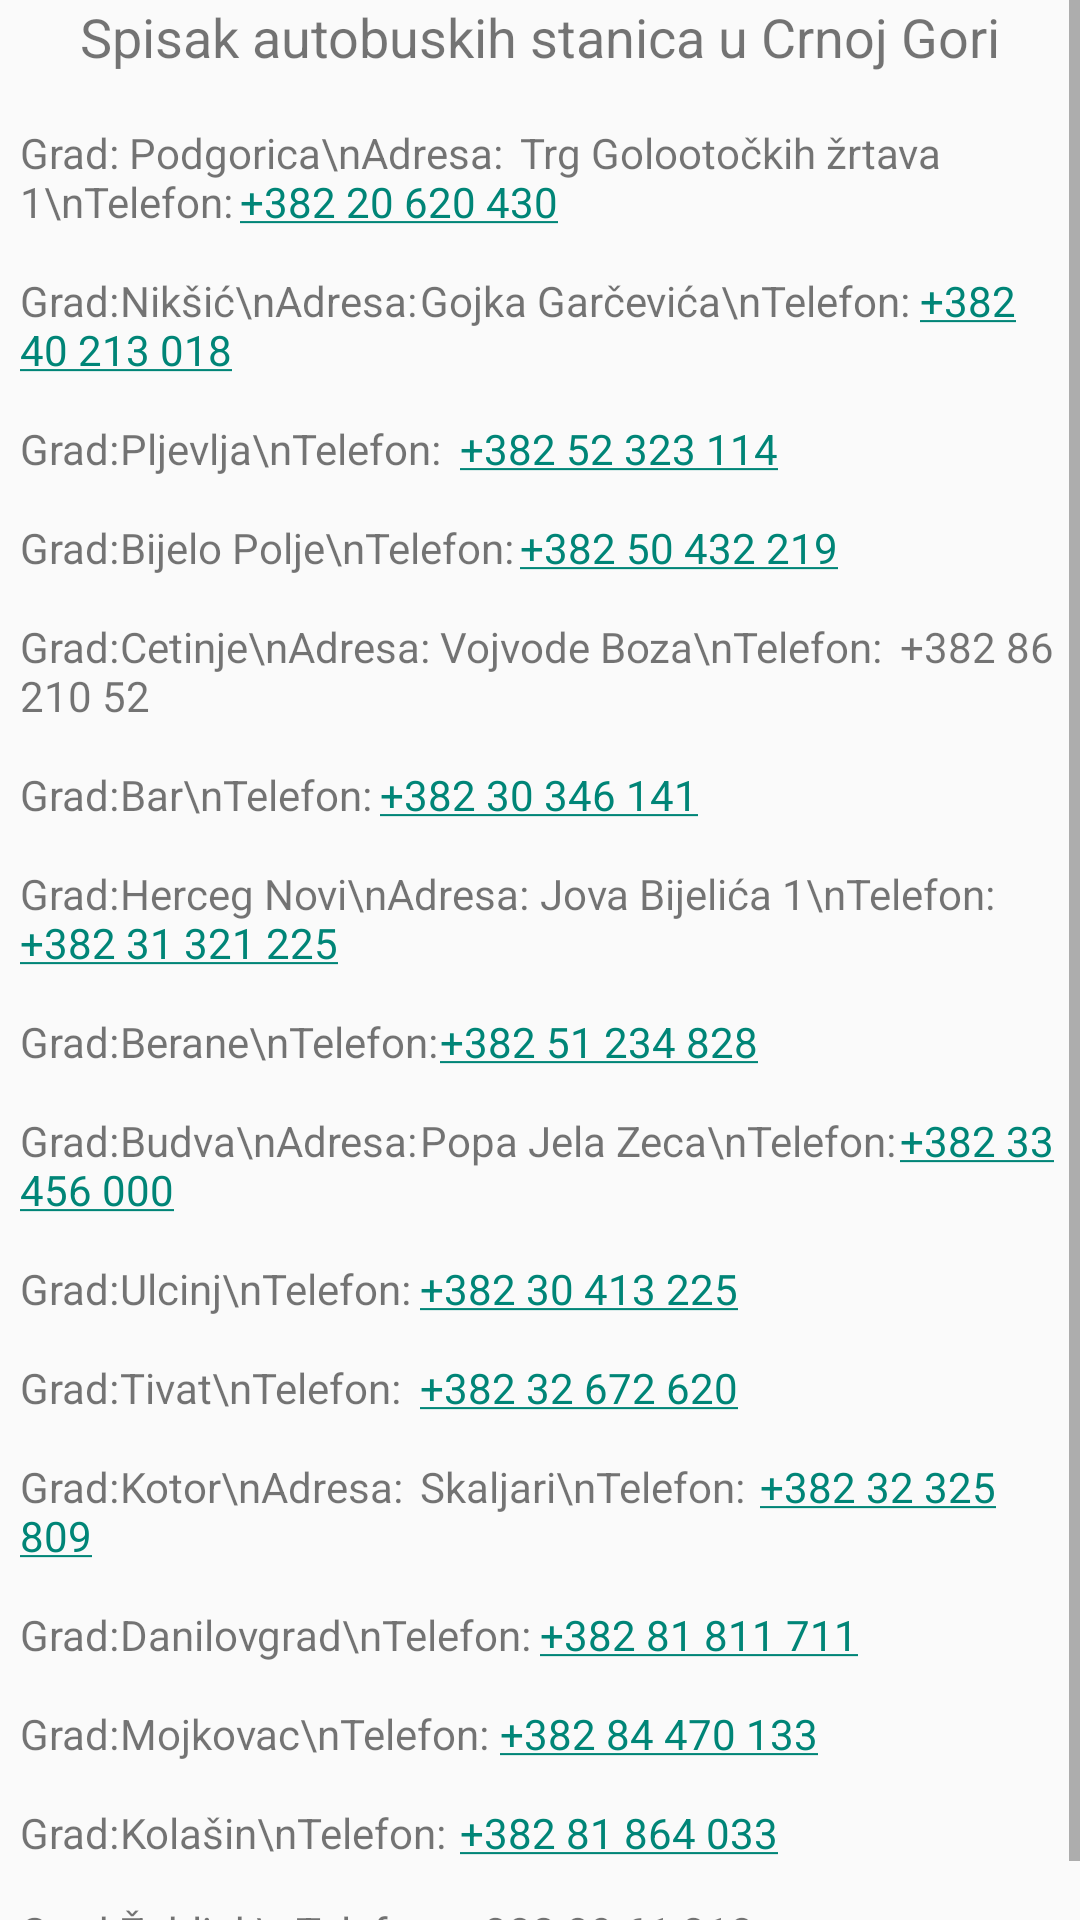

Produce the Android XML layout that renders to this screen, including the resource entries it uses.
<!-- AndroidManifest.xml: application theme AppTheme -->
<!-- res/layout/activity_list_of_stations.xml -->
<LinearLayout xmlns:android="http://schemas.android.com/apk/res/android"
    xmlns:tools="http://schemas.android.com/tools"
    android:layout_width="match_parent"
    android:layout_height="match_parent"
    android:orientation="vertical"
    android:paddingBottom="@dimen/activity_vertical_margin"
    android:paddingLeft="@dimen/activity_horizontal_margin"
    android:paddingRight="@dimen/activity_horizontal_margin"
    android:paddingTop="@dimen/activity_vertical_margin"
    tools:context="me.montecode.redvoznjecg.ListOfStationsActivity">


    <ScrollView
        android:layout_width="match_parent"
        android:layout_height="wrap_content">

        <LinearLayout
            android:layout_width="match_parent"
            android:layout_height="wrap_content"
            android:orientation="vertical">

            <TextView
                android:layout_width="match_parent"
                android:layout_height="wrap_content"
                android:layout_marginBottom="10dp"
                android:autoLink="all"
                android:gravity="center_horizontal"
                android:text="Spisak autobuskih stanica u Crnoj Gori"
                android:textSize="18sp" />

            <TextView
                android:layout_width="match_parent"
                android:layout_height="wrap_content"
                android:autoLink="all"
                android:padding="7dp"
                android:text="Grad: Podgorica\nAdresa:	Trg Golootočkih žrtava 1\nTelefon:	+382 20 620 430" />

            <TextView
                android:layout_width="match_parent"
                android:layout_height="wrap_content"
                android:autoLink="all"
                android:padding="7dp"
                android:text="Grad:	Nikšić\nAdresa:	Gojka Garčevića\nTelefon:	+382 40 213 018" />

            <TextView
                android:layout_width="match_parent"
                android:layout_height="wrap_content"
                android:autoLink="all"
                android:padding="7dp"
                android:text="Grad:	Pljevlja\nTelefon:	+382 52 323 114 " />

            <TextView
                android:layout_width="match_parent"
                android:layout_height="wrap_content"
                android:autoLink="all"
                android:padding="7dp"
                android:text="Grad:	Bijelo Polje\nTelefon:	+382 50 432 219" />

            <TextView
                android:layout_width="match_parent"
                android:layout_height="wrap_content"
                android:autoLink="all"
                android:padding="7dp"
                android:text="Grad:	Cetinje\nAdresa:	Vojvode Boza\nTelefon:	+382 86 210 52" />

            <TextView
                android:layout_width="match_parent"
                android:layout_height="wrap_content"
                android:autoLink="all"
                android:padding="7dp"
                android:text="Grad:	Bar\nTelefon:	+382 30 346 141" />


            <TextView
                android:layout_width="match_parent"
                android:layout_height="wrap_content"
                android:autoLink="all"
                android:padding="7dp"
                android:text="Grad:	Herceg Novi\nAdresa:	Jova Bijelića 1\nTelefon:	+382 31 321 225" />

            <TextView
                android:layout_width="match_parent"
                android:layout_height="wrap_content"
                android:autoLink="all"
                android:padding="7dp"
                android:text="Grad:	Berane\nTelefon:	+382 51 234 828" />


            <TextView
                android:layout_width="match_parent"
                android:layout_height="wrap_content"
                android:autoLink="all"
                android:padding="7dp"
                android:text="Grad:	Budva\nAdresa:	Popa Jela Zeca\nTelefon:	+382 33 456 000" />

            <TextView
                android:layout_width="match_parent"
                android:layout_height="wrap_content"
                android:autoLink="all"
                android:padding="7dp"
                android:text="Grad:	Ulcinj\nTelefon:	+382 30 413 225" />

            <TextView
                android:layout_width="match_parent"
                android:layout_height="wrap_content"
                android:autoLink="all"
                android:padding="7dp"
                android:text="Grad:	Tivat\nTelefon:	+382 32 672 620" />

            <TextView
                android:layout_width="match_parent"
                android:layout_height="wrap_content"
                android:autoLink="all"
                android:padding="7dp"
                android:text="Grad:	Kotor\nAdresa:	Skaljari\nTelefon:	+382 32 325 809" />

            <TextView
                android:layout_width="match_parent"
                android:layout_height="wrap_content"
                android:autoLink="all"
                android:padding="7dp"
                android:text="Grad:	Danilovgrad\nTelefon:	+382 81 811 711" />

            <TextView
                android:layout_width="match_parent"
                android:layout_height="wrap_content"
                android:autoLink="all"
                android:padding="7dp"
                android:text="Grad:	Mojkovac\nTelefon:	+382 84 470 133" />

            <TextView
                android:layout_width="match_parent"
                android:layout_height="wrap_content"
                android:autoLink="all"
                android:padding="7dp"
                android:text="Grad:	Kolašin\nTelefon:	+382 81 864 033" />

            <TextView
                android:layout_width="match_parent"
                android:layout_height="wrap_content"
                android:autoLink="all"
                android:padding="7dp"
                android:text="Grad:	Žabljak\nTelefon:	+382 89 61 318" />


        </LinearLayout>
    </ScrollView>
</LinearLayout>
<!-- resources referenced by this layout -->
<resources>
  <style name="AppTheme" parent="Theme.AppCompat.Light.DarkActionBar">
          
          <item name="android:actionBarStyle">@style/ActionBar</item>
  
      </style>
  <style name="ActionBar" parent="@android:style/Widget.Holo.Light.ActionBar">
          <item name="android:icon">@drawable/logo</item>
      </style>
</resources>
